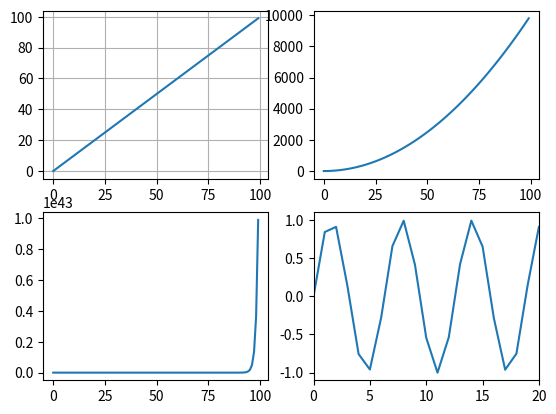

The script that saved this image:
import numpy as np
import matplotlib.pyplot as plt
import matplotlib.animation as animation

x = np.arange(0,100) # 产生一个0~100的列表赋值给x
fig, ax = plt.subplots(2,2) # 初始化一个figure框，并划分子图（2*2）
#ax.set_xlim(0,10)
#ax.set_ylim(-1.1,1.1)
plt.xlim(0,20)

ax1 = ax[0,0]
ax2 = ax[0,1]
ax3 = ax[1,0]
ax4 = ax[1,1] # 初始化四个图表对象，并分配到四个子图中
ax1.grid() # 加入网格，不传参默认为黑色细实线

#作图：
ax1.plot(x,x) # 一次函数
ax2.plot(x,x**2) # 二次函数
ax3.plot(x,np.exp(x)) # 指数函数
ax4.plot(x,np.sin(x)) # 正弦函数





plt.show # 将图片显示出来的函数
